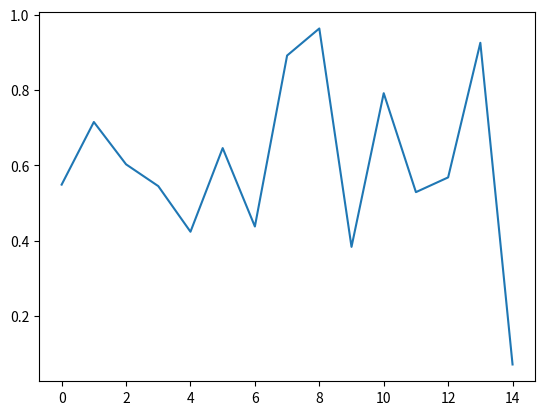

The matplotlib source for this figure:
# Numero aleatorio con una salida constante y graficacion 

import numpy as np
import  matplotlib.pyplot as plt # Importar el modulo pyplot que es el que nos permite graficar o trazar los valores

np.random.seed (0)

numeros = np.random.rand(15)

print(numeros)

plt.plot(numeros) # Mandar a llamar la funcion plt
plt.show() # Escribir funcion 'show' para mostrar la grafica

